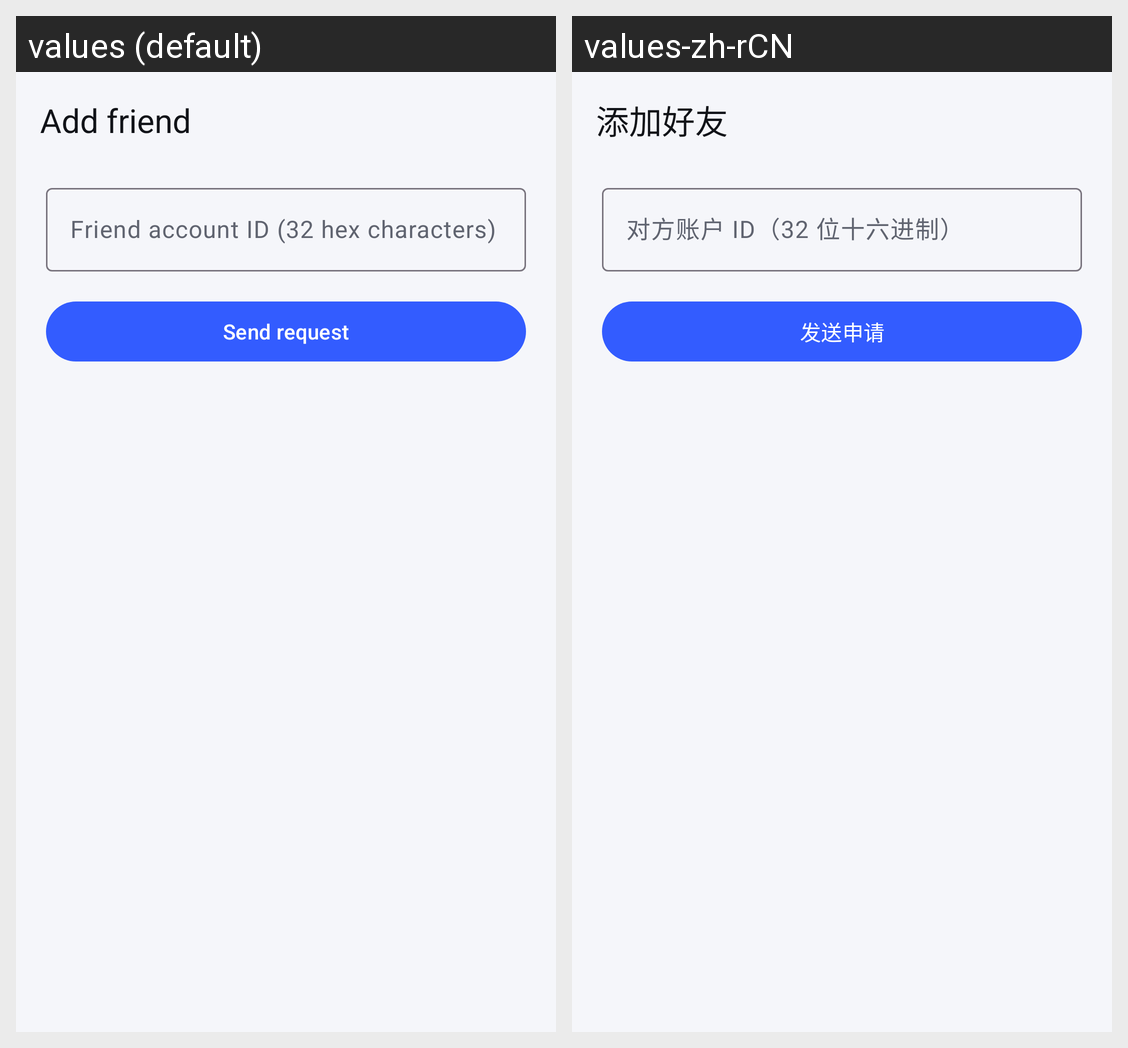

Locale-by-locale string values for the Android screen shown in this grid:
Android screen res/layout/activity_add_friend.xml rendered under 2 locales, left to right: values (default), values-zh-rCN. Device: Nexus 5 (rendered at 1080×1920; each locale shown at half size, 540×960, under a caption strip naming it); theme Theme.ZChat.
Strings drawn on this screen, with the default value and each locale's value (text and hints the layout hard-codes, and strings that could not be matched under every locale, appear in the picture but are not listed):

add_friend_title
  values: Add friend
  values-zh-rCN: 添加好友

add_friend_target_hint
  values: Friend account ID (32 hex characters)
  values-zh-rCN: 对方账户 ID（32 位十六进制）

add_friend_send
  values: Send request
  values-zh-rCN: 发送申请
